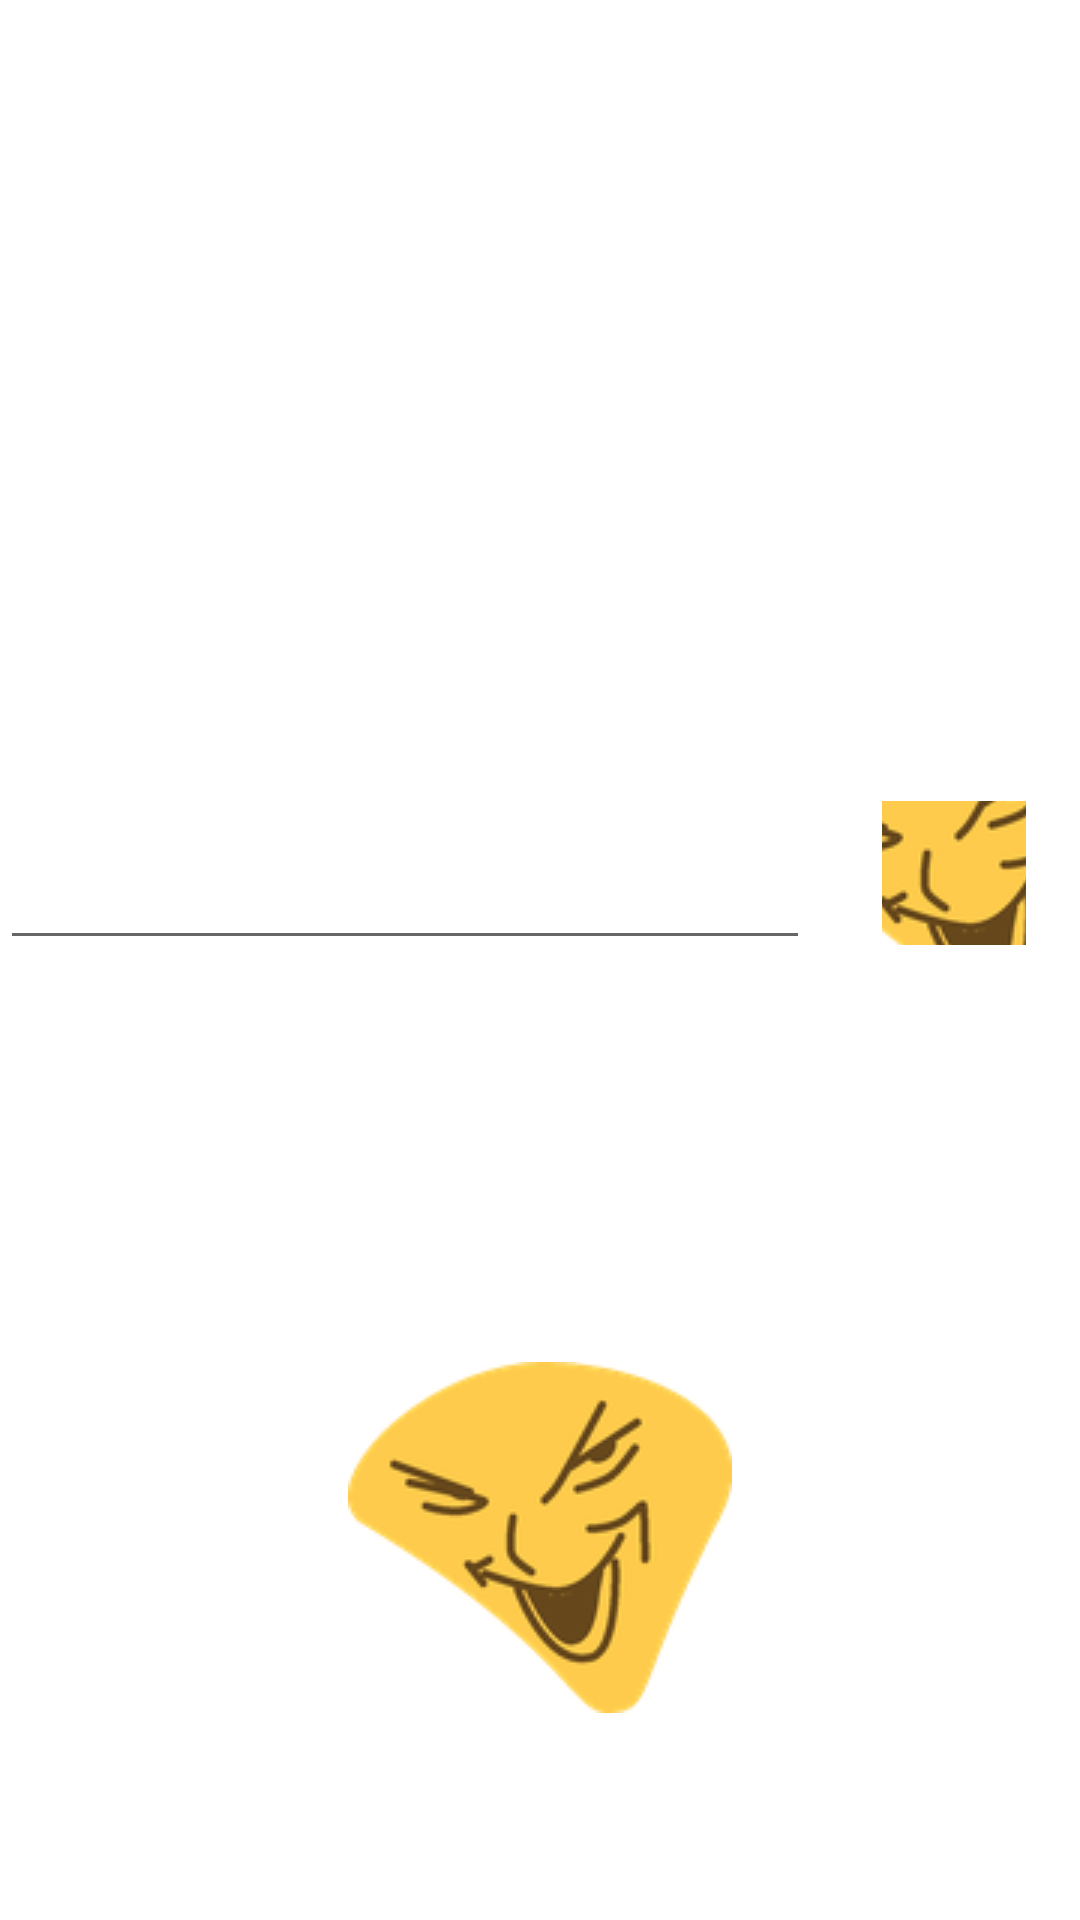

Layout XML and referenced resources for this Android screen:
<!-- AndroidManifest.xml: application theme Theme.RandomPicker -->
<!-- res/layout/fragment_picker.xml -->
<?xml version="1.0" encoding="utf-8"?>
<LinearLayout xmlns:android="http://schemas.android.com/apk/res/android"
    android:layout_width="match_parent"
    android:layout_height="match_parent"
    android:gravity="center_horizontal|top"
    android:orientation="vertical">

    <RelativeLayout
        android:layout_width="360dp"
        android:layout_height="360dp"
        android:layout_marginTop="24dp">

        <androidx.recyclerview.widget.RecyclerView
            android:id="@+id/picker_list"
            android:layout_width="match_parent"
            android:layout_height="240dp"
            android:layout_alignParentTop="true"
            android:gravity="center"
            android:textSize="160sp" />

        <EditText
            android:id="@+id/picker_add_text"
            android:layout_width="270dp"
            android:layout_height="wrap_content"
            android:layout_below="@id/picker_list"
            android:layout_alignLeft="@id/picker_list"
            android:layout_marginTop="12dp"
            android:maxLength="36"
            android:maxLines="1"
            android:textSize="20sp" />

        <ImageButton
            android:id="@+id/picker_add_btn"
            android:layout_width="48dp"
            android:layout_height="48dp"
            android:layout_below="@id/picker_list"
            android:layout_marginStart="24dp"
            android:layout_marginTop="3dp"
            android:layout_toRightOf="@id/picker_add_text"
            android:src="@drawable/temporary" />

        <TextView
            android:id="@+id/picker_text"
            android:layout_width="match_parent"
            android:layout_height="wrap_content"
            android:gravity="center"
            android:layout_alignParentBottom="true"
            android:padding="12dp"
            android:textSize="27sp"/>
    </RelativeLayout>

    <ImageButton
        android:id="@+id/picker_btn"
        android:layout_width="wrap_content"
        android:layout_height="wrap_content"
        android:layout_marginTop="70dp"
        android:adjustViewBounds="true"
        android:background="#0048FFCA"
        android:scaleType="fitCenter"
        android:src="@drawable/temporary" />


</LinearLayout>
<!-- resources referenced by this layout -->
<resources>
  <!-- drawable temporary: png bitmap (drawable, 12322 bytes) -->
  <style name="Theme.RandomPicker" parent="Theme.MaterialComponents.DayNight.DarkActionBar">
          
          <item name="colorPrimary">@color/purple_500</item>
          <item name="colorPrimaryVariant">@color/purple_700</item>
          <item name="colorOnPrimary">@color/white</item>
          
          <item name="colorSecondary">@color/teal_200</item>
          <item name="colorSecondaryVariant">@color/teal_700</item>
          <item name="colorOnSecondary">@color/black</item>
          
          <item name="android:statusBarColor" tools:targetApi="l">?attr/colorPrimaryVariant</item>
          
      </style>
  <!-- not gathered from this repository: default colours our renderer supplied (Android Studio template values) -->
  <color name="purple_500">#FF6200EE</color>
  <color name="purple_700">#FF3700B3</color>
  <color name="teal_200">#FF03DAC5</color>
  <color name="teal_700">#FF018786</color>
  <color name="black">#FF000000</color>
  <color name="white">#FFFFFFFF</color>
</resources>
